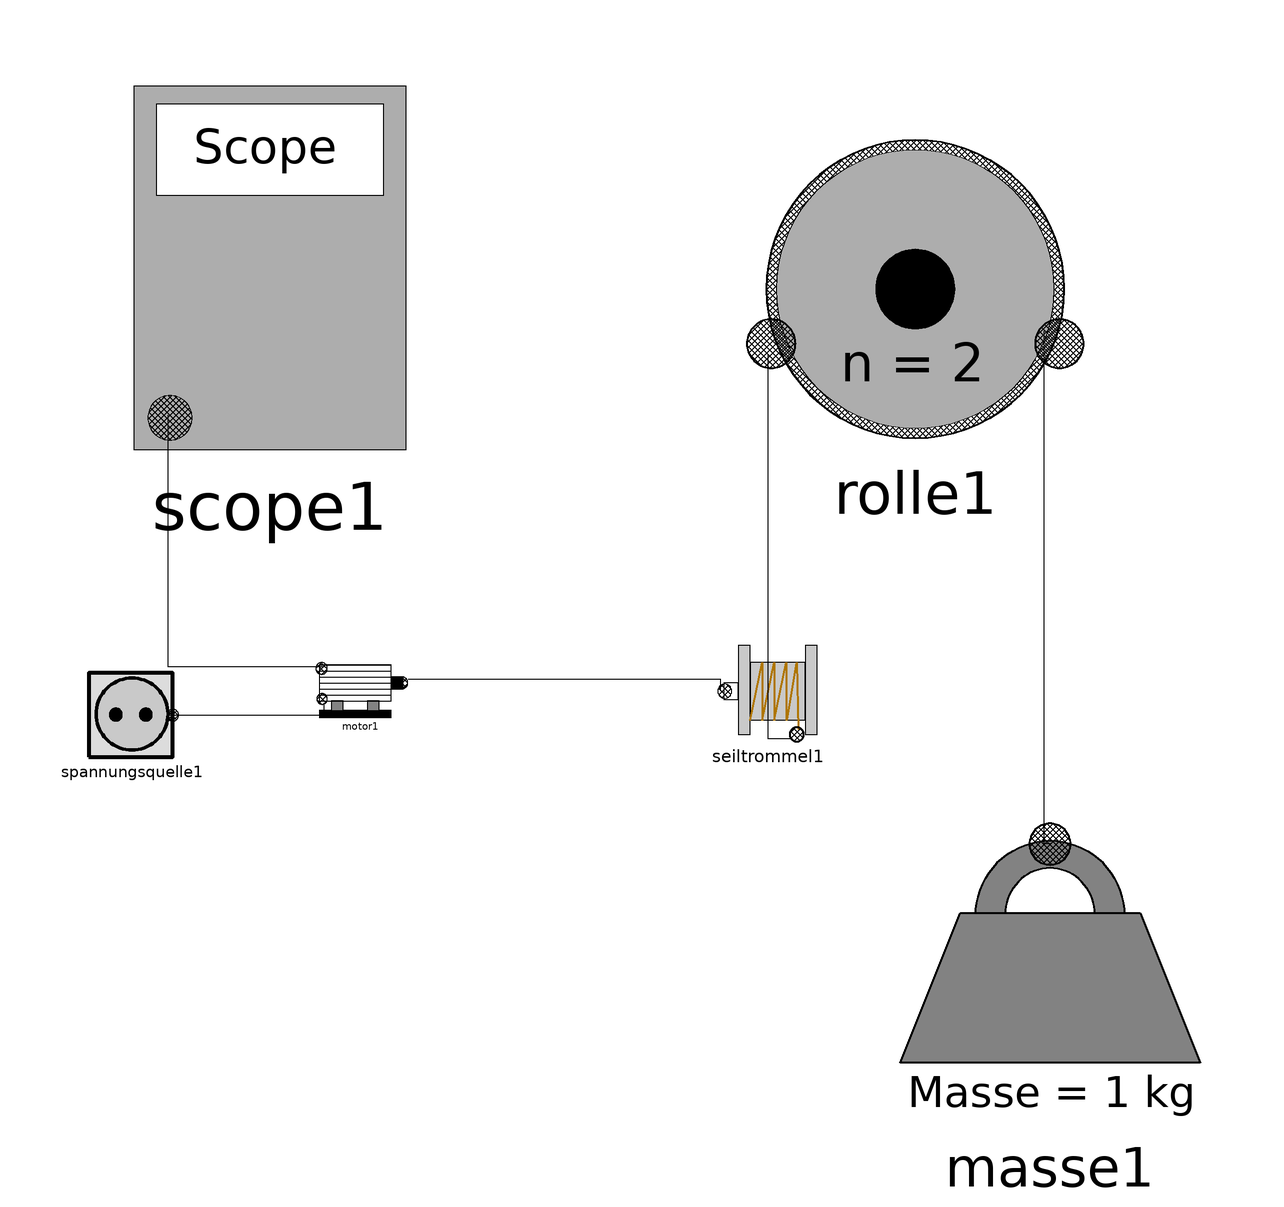

Above is the diagram view of the following Modelica model: its components placed by their Placement annotations and its connect equations drawn as lines.

model Einfache_Rolle_Parameter
      Flaschenzug_Gruppe6.Flaschenzug_Komponenten.Masse masse1 annotation(
        Placement(visible = true, transformation(origin = {65, -63}, extent = {{-25, -25}, {25, 25}}, rotation = 0)));
      Flaschenzug_Gruppe6.Flaschenzug_Komponenten.Scope scope1 annotation(
        Placement(visible = true, transformation(origin = {-65, 54.5738}, extent = {{-23.1, -30.6738}, {23.1, 30.6738}}, rotation = 0)));
      Flaschenzug_Gruppe6.Flaschenzug_Komponenten.Anschlussarten.Rolle rolle1(n = 2) annotation(
        Placement(visible = true, transformation(origin = {42.5556, 51.8824}, extent = {{-31.0556, -32.8824}, {31.0556, 32.8824}}, rotation = 0)));
 Flaschenzug_Komponenten.Antrieb.Antrieb_Komponenten.Spannungsquelle spannungsquelle1 annotation(
        Placement(visible = true, transformation(origin = {-88, -20}, extent = {{-8, -7.3}, {8, 7.3}}, rotation = 0)));
 Flaschenzug_Komponenten.Antrieb.Antrieb_Komponenten.Seiltrommel seiltrommel1 annotation(
        Placement(visible = true, transformation(origin = {18, -16}, extent = {{-8.5, -8.5}, {8.5, 7.7}}, rotation = 0)));
 Flaschenzug_Gruppe6.Flaschenzug_Komponenten.Antrieb.Antrieb_Komponenten.Motor motor1 annotation(
        Placement(visible = true, transformation(origin = {-50, -16}, extent = {{-8.3, -4.5}, {8.3, 4.9}}, rotation = 0)));
    equation
      connect(seiltrommel1.seilConnect1, rolle1.seilConnect1) annotation(
        Line(points = {{22, -24}, {18, -24}, {18, 40}, {18, 40}}));
      connect(motor1.scopePort1, scope1.scopePort1) annotation(
        Line(points = {{-56, -12}, {-82, -12}, {-82, 30}, {-82, 30}}));
      connect(motor1.seilPort1, seiltrommel1.seilPort1) annotation(
        Line(points = {{-42, -14}, {10, -14}, {10, -16}, {10, -16}}));
      connect(spannungsquelle1.SpannungsPort1, motor1.SpannungsPort1) annotation(
        Line(points = {{-82, -20}, {-56, -20}, {-56, -18}, {-56, -18}}));
      connect(masse1.seilConnect1, rolle1.seilConnect2) annotation(
        Line(points = {{65, -41.5}, {64, -41.5}, {64, 44}}));
      annotation(
        Icon(graphics = {Ellipse(lineColor = {75, 138, 73}, fillColor = {255, 255, 255}, fillPattern = FillPattern.Solid, extent = {{-100, -100}, {100, 100}}, endAngle = 360), Polygon(fillColor = {75, 138, 73}, pattern = LinePattern.None, fillPattern = FillPattern.Solid, points = {{-36, 60}, {64, 0}, {-36, -60}, {-36, 60}})}),
        Diagram,
        __OpenModelica_commandLineOptions = "");
    end Einfache_Rolle_Parameter;